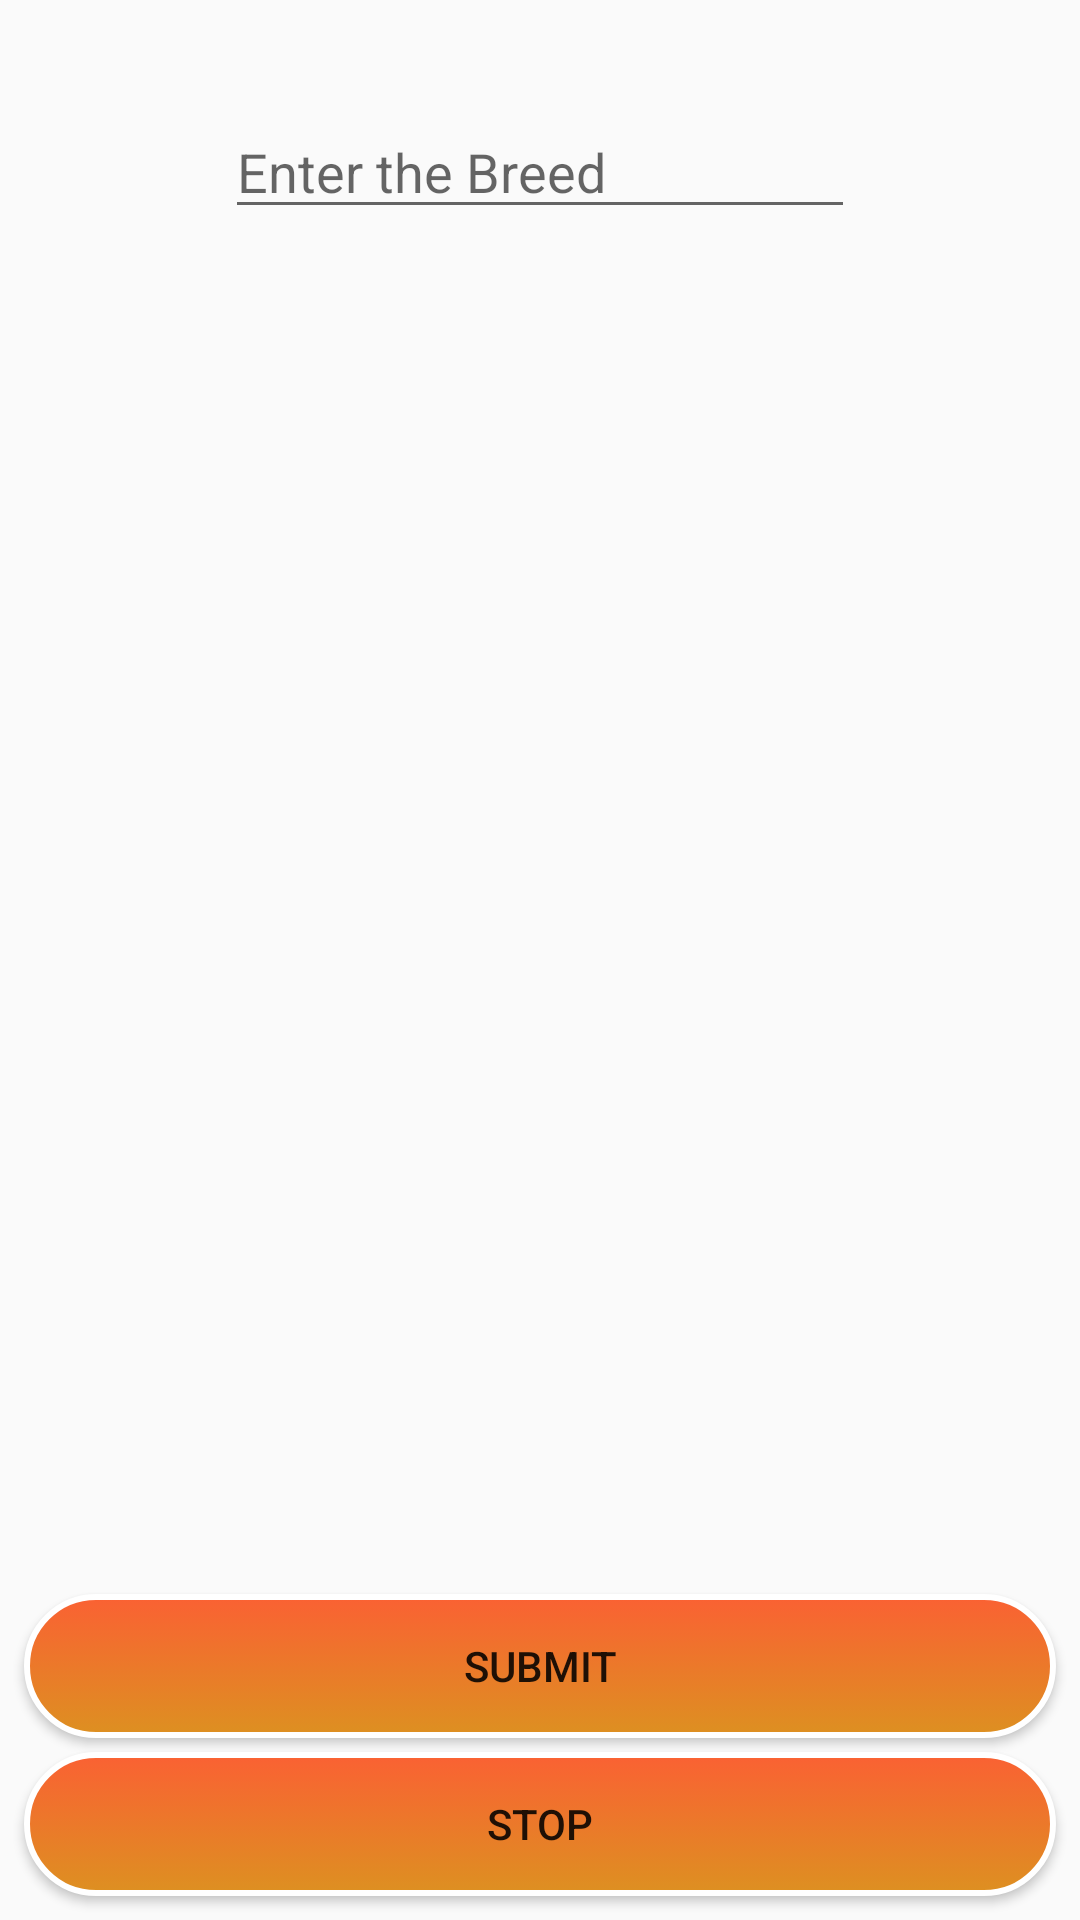

Here is an Android app screen rendered from its layout file. Give the layout XML and the strings, colors and styles it references.
<!-- AndroidManifest.xml: application theme AppTheme -->
<!-- res/layout/activity_search_dog_breeds.xml -->
<?xml version="1.0" encoding="utf-8"?>
<androidx.constraintlayout.widget.ConstraintLayout xmlns:android="http://schemas.android.com/apk/res/android"
    xmlns:app="http://schemas.android.com/apk/res-auto"
    xmlns:tools="http://schemas.android.com/tools"
    android:layout_width="match_parent"
    android:layout_height="match_parent"
    tools:context=".SearchDogBreeds">

    <ImageView
        android:id="@+id/slideshow_image"
        android:layout_width="328dp"
        android:layout_height="298dp"
        android:layout_marginStart="24dp"
        android:layout_marginLeft="24dp"
        android:layout_marginTop="24dp"
        android:layout_marginEnd="24dp"
        android:layout_marginRight="24dp"
        android:contentDescription="@string/slideshow_images"
        app:layout_constraintBottom_toBottomOf="parent"
        app:layout_constraintEnd_toEndOf="parent"
        app:layout_constraintStart_toStartOf="parent"
        app:layout_constraintTop_toTopOf="parent"
        app:layout_constraintVertical_bias="0.3">

    </ImageView>

    <EditText
        android:id="@+id/search_input"
        android:layout_width="wrap_content"
        android:layout_height="wrap_content"
        android:layout_marginStart="16dp"
        android:layout_marginLeft="16dp"
        android:layout_marginTop="8dp"
        android:layout_marginEnd="16dp"
        android:layout_marginRight="16dp"
        android:layout_marginBottom="16dp"
        android:ems="10"
        android:autofillHints=""
        android:hint="@string/enter_the_breed"
        android:inputType="textPersonName|textCapWords"
        app:layout_constraintBottom_toTopOf="@+id/slideshow_image"
        app:layout_constraintEnd_toEndOf="parent"
        app:layout_constraintStart_toStartOf="parent"
        app:layout_constraintTop_toTopOf="parent" />

    <Button
        android:id="@+id/stop_button"
        android:layout_width="0dp"
        android:layout_height="wrap_content"
        android:layout_marginStart="8dp"
        android:layout_marginLeft="8dp"
        android:layout_marginEnd="8dp"
        android:layout_marginRight="8dp"
        android:layout_marginBottom="8dp"
        android:text="@string/stop_button"
        android:background="@drawable/mybutton"
        app:layout_constraintBottom_toBottomOf="parent"
        app:layout_constraintEnd_toEndOf="parent"
        app:layout_constraintStart_toStartOf="parent" />

    <Button
        android:id="@+id/submit_search"
        android:layout_width="0dp"
        android:layout_height="wrap_content"
        android:layout_marginStart="8dp"
        android:layout_marginLeft="8dp"
        android:layout_marginEnd="8dp"
        android:layout_marginRight="8dp"
        android:text="@string/submit_label"
        android:background="@drawable/mybutton"
        app:layout_constraintBottom_toTopOf="@+id/stop_button"
        app:layout_constraintEnd_toEndOf="parent"
        app:layout_constraintStart_toStartOf="parent"
        app:layout_constraintTop_toBottomOf="@+id/slideshow_image"
        app:layout_constraintVertical_bias="0.96" />

</androidx.constraintlayout.widget.ConstraintLayout>
<!-- resources referenced by this layout -->
<resources>
  <!-- drawable mybutton (drawable) -->
  <?xml version="1.0" encoding="utf-8"?>
  <selector xmlns:android="http://schemas.android.com/apk/res/android" >
      <item android:state_pressed="true" >
          <shape android:shape="rectangle"  >
              <corners android:radius="15dip" />
              <stroke android:width="8dip" android:color="#F0A12D" />
              <gradient android:angle="90" android:startColor="#F14106" android:endColor="#C04A28"  />
          </shape>
      </item>
      <item android:state_focused="true">
          <shape android:shape="rectangle"  >
              <corners android:radius="15dip" />
              <stroke android:width="8dip" android:color="#DA8B19" />
              <solid android:color="#E46037"/>
          </shape>
      </item>
      <item >
          <shape android:shape="rectangle"  >
              <corners android:radius="80dp" />
              <stroke android:width="2dp" android:color="#ffffff" />
              <gradient android:angle="-90" android:startColor="#FA6133" android:endColor="#DD9021" />
          </shape>
      </item>
  </selector>
  <string name="enter_the_breed">Enter the Breed</string>
  <string name="slideshow_images">slideshow images</string>
  <string name="stop_button">Stop</string>
  <string name="submit_label">Submit</string>
  <style name="AppTheme" parent="Theme.AppCompat.Light.DarkActionBar">
          
          <item name="colorPrimary">#FA6133</item>
          <item name="colorPrimaryDark">#DD9021</item>
          <item name="colorAccent">#FA6133</item>
      </style>
</resources>
